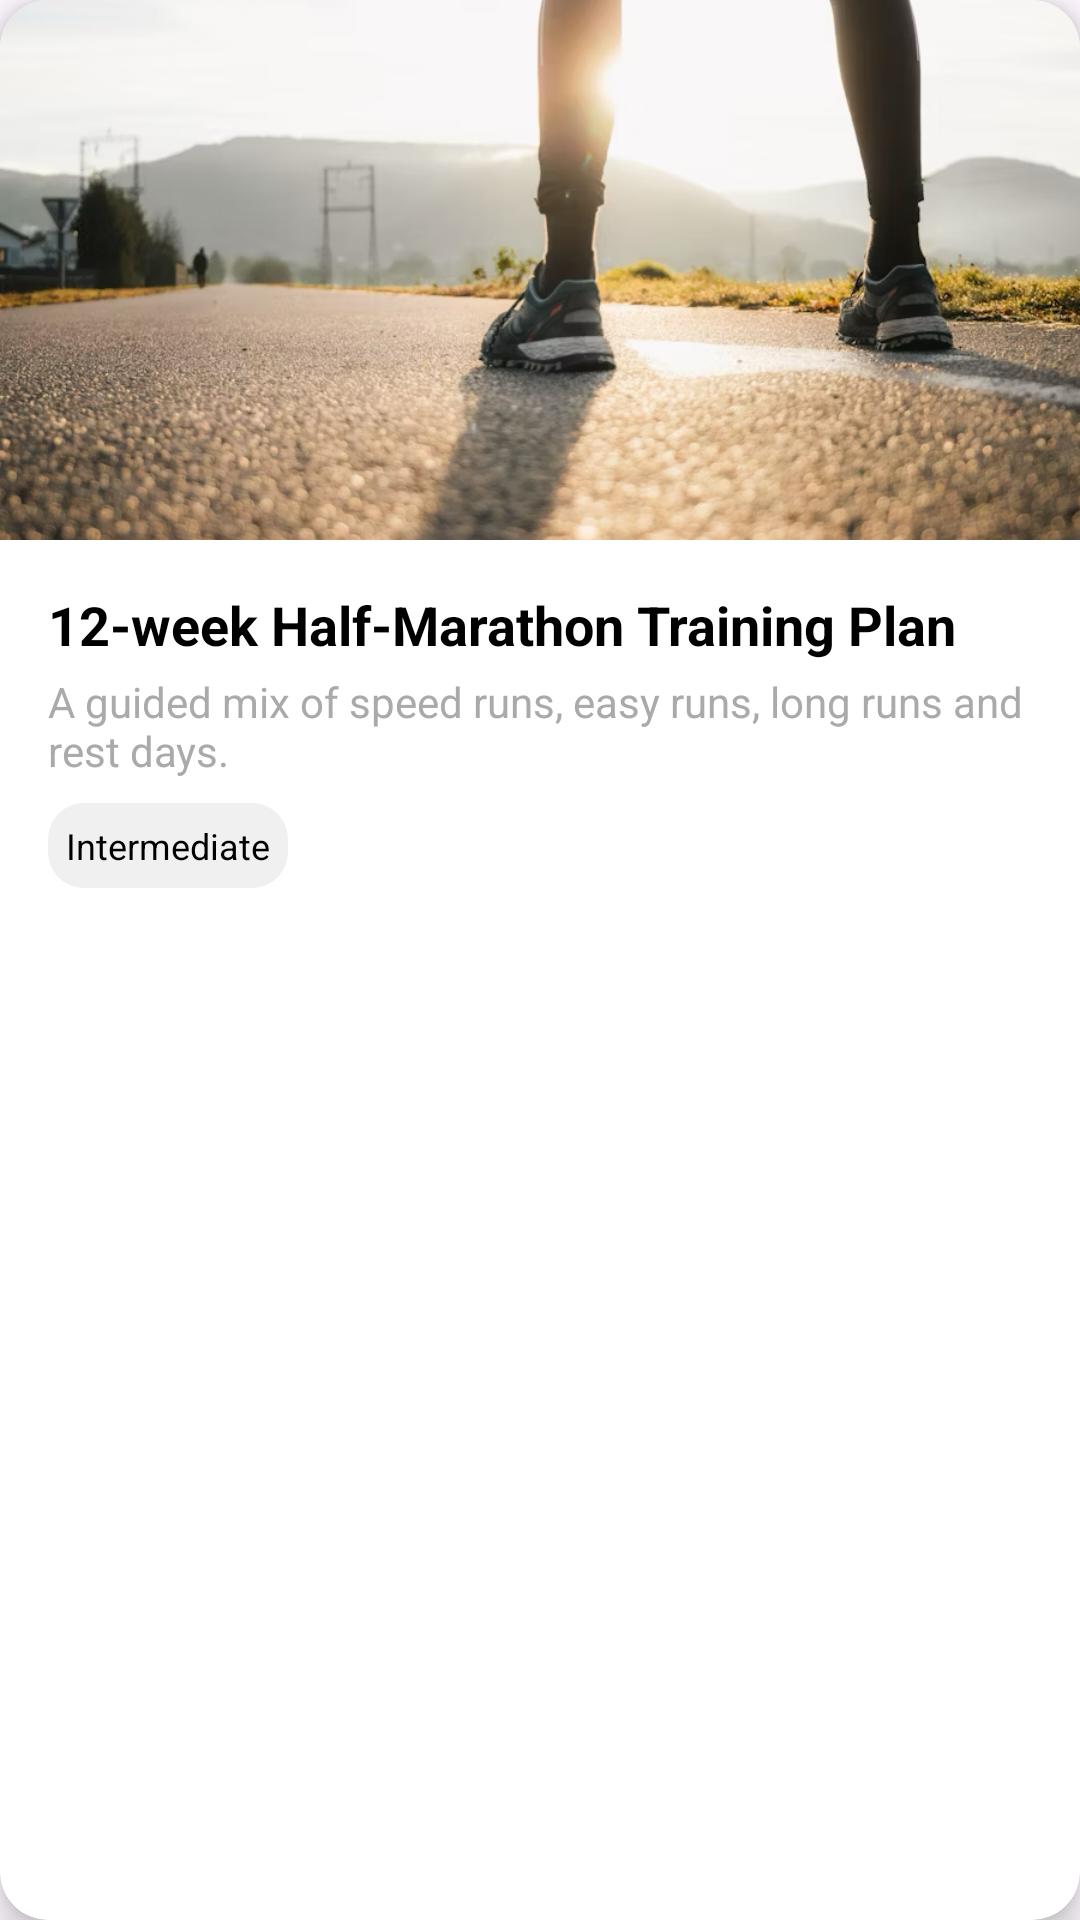

Android layout source for this screen:
<!-- AndroidManifest.xml: application theme Theme.RunFlow -->
<!-- res/layout/plan_card.xml -->
<?xml version="1.0" encoding="utf-8"?>
<androidx.cardview.widget.CardView xmlns:android="http://schemas.android.com/apk/res/android"
    xmlns:app="http://schemas.android.com/apk/res-auto"
    android:layout_width="match_parent"
    android:layout_height="wrap_content"
    android:layout_margin="12dp"
    app:cardCornerRadius="16dp"
    app:cardElevation="6dp"
    android:backgroundTint="@android:color/white">

    <LinearLayout
        android:layout_width="match_parent"
        android:layout_height="wrap_content"
        android:orientation="vertical">

        <ImageView
            android:id="@+id/plan_IMG_cover"
            android:layout_width="match_parent"
            android:layout_height="180dp"
            android:scaleType="centerCrop"
            android:src="@drawable/k5" />

        <LinearLayout
            android:layout_width="match_parent"
            android:layout_height="wrap_content"
            android:orientation="vertical"
            android:padding="16dp">

            <TextView
                android:id="@+id/plan_LBL_title"
                android:layout_width="wrap_content"
                android:layout_height="wrap_content"
                android:text="12-week Half-Marathon Training Plan"
                android:textSize="18sp"
                android:textStyle="bold"
                android:textColor="@android:color/black" />

            <TextView
                android:id="@+id/plan_LBL_description"
                android:layout_width="wrap_content"
                android:layout_height="wrap_content"
                android:text="A guided mix of speed runs, easy runs, long runs and rest days."
                android:textSize="14sp"
                android:textColor="@android:color/darker_gray"
                android:layout_marginTop="4dp"/>

            <TextView
                android:id="@+id/plan_LBL_difficulty"
                android:layout_width="wrap_content"
                android:layout_height="wrap_content"
                android:text="Intermediate"
                android:padding="6dp"
                android:layout_marginTop="8dp"
                android:textSize="12sp"
                android:background="@drawable/round_light_gray"
                android:textColor="@android:color/black" />
        </LinearLayout>
    </LinearLayout>
</androidx.cardview.widget.CardView>
<!-- resources referenced by this layout -->
<resources>
  <!-- drawable k5: png bitmap (drawable, 540381 bytes) -->
  <!-- drawable round_light_gray (drawable) -->
  <?xml version="1.0" encoding="utf-8"?>
  <shape xmlns:android="http://schemas.android.com/apk/res/android"
      android:shape="rectangle">
      <solid android:color="#F0F0F0" /> 
      <corners android:radius="12dp" /> 
  </shape>
  <style name="Theme.RunFlow" parent="Base.Theme.RunFlow" />
  <style name="Base.Theme.RunFlow" parent="Theme.Material3.DayNight.NoActionBar">
          
          
      </style>
</resources>
